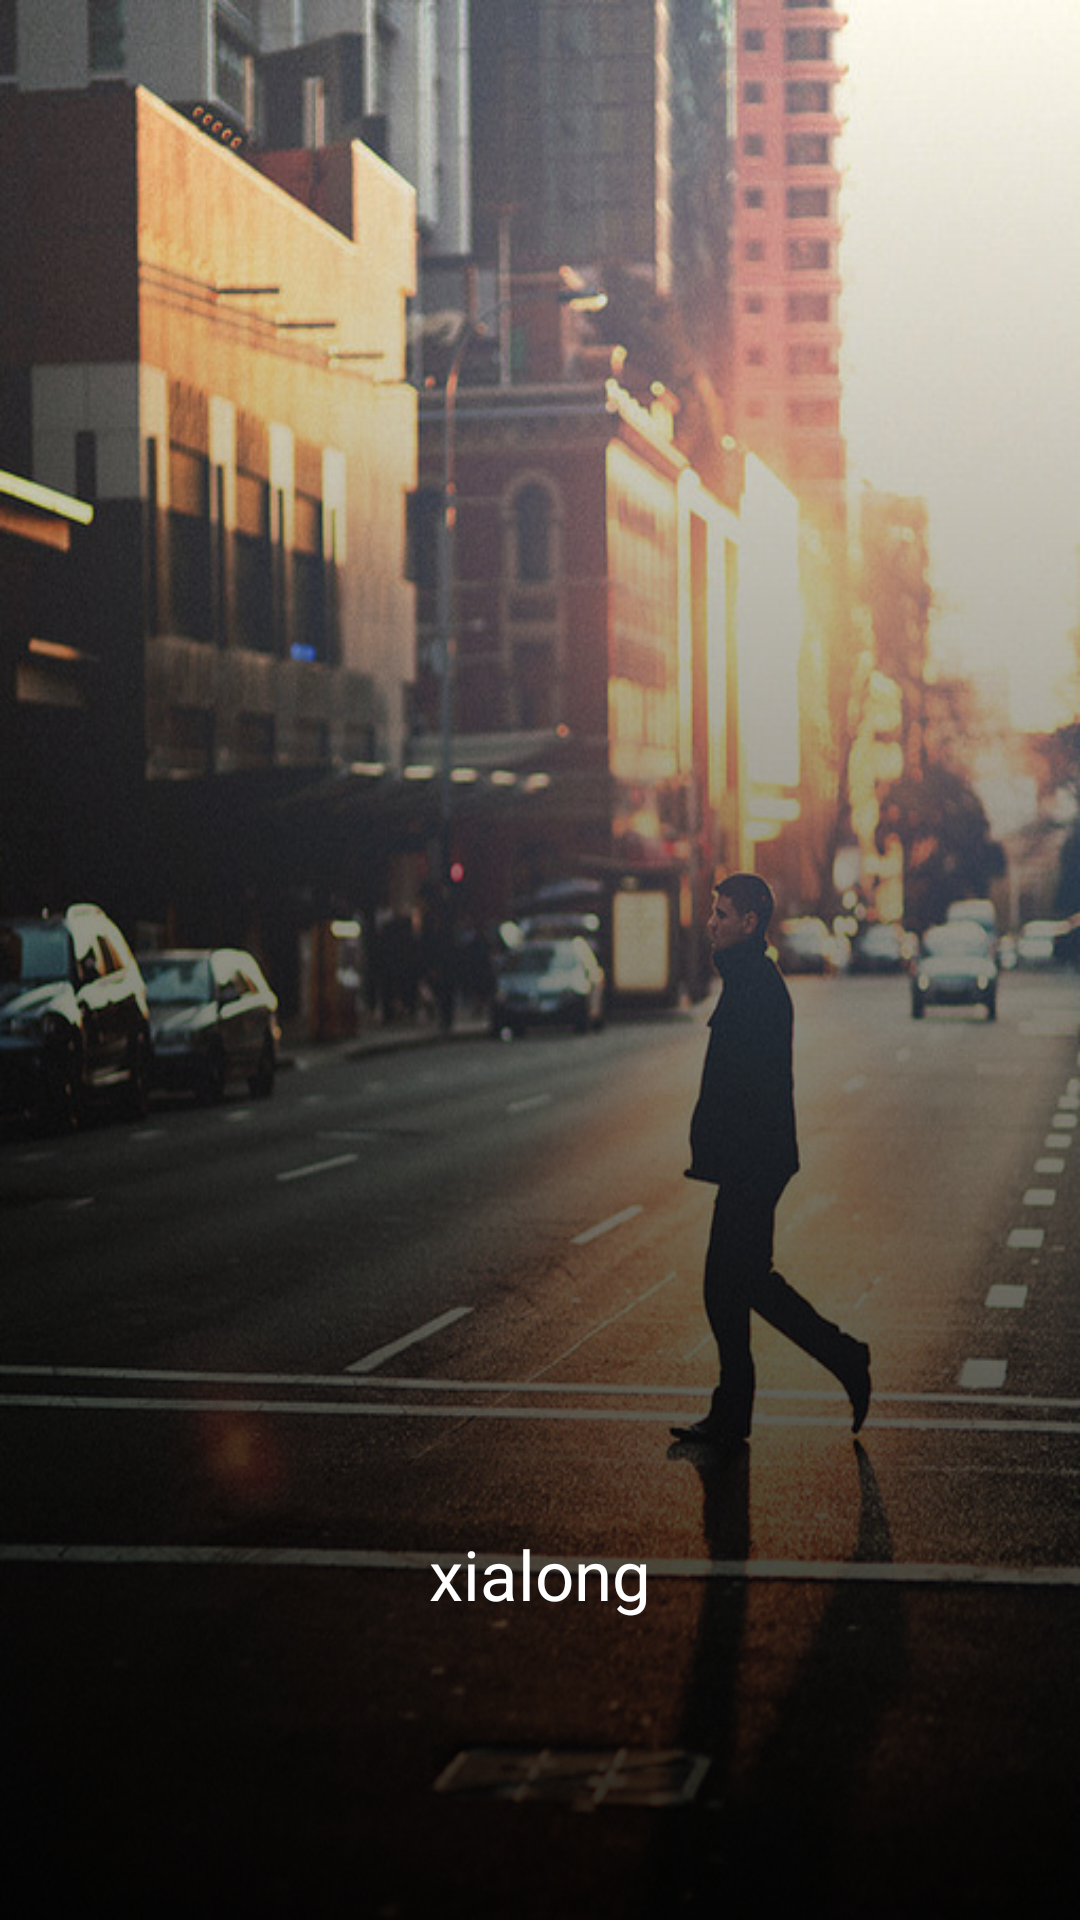

Android layout source for this screen:
<!-- AndroidManifest.xml: activity theme Appwelcome -->
<!-- res/layout/activity_welcome.xml -->
<?xml version="1.0" encoding="utf-8"?>
<RelativeLayout xmlns:android="http://schemas.android.com/apk/res/android"
    android:layout_width="match_parent"
    android:layout_height="match_parent">

    <ImageView
        android:id="@+id/iv_entry"
        android:layout_width="match_parent"
        android:layout_height="match_parent"
        android:scaleType="fitXY"
        android:src="@drawable/welcomimg1"/>

    <View
        android:layout_width="match_parent"
        android:layout_height="match_parent"
        android:background="@drawable/welcomimg_bg"/>


    <TextView
        android:layout_width="match_parent"
        android:layout_height="wrap_content"
        android:layout_alignParentBottom="true"
        android:layout_marginBottom="100dp"
        android:gravity="center"
        android:text="xialong"
        android:textColor="@android:color/white"
        android:textSize="23sp"/>

    <ImageView
        android:layout_width="wrap_content"
        android:layout_height="wrap_content"
        android:src="@mipmap/google_logo"
        android:layout_alignParentBottom="true"
        android:layout_marginBottom="60dp"
        android:layout_centerInParent="true"
        android:tint="@android:color/white" />
</RelativeLayout>
<!-- resources referenced by this layout -->
<resources>
  <!-- drawable welcomimg1: jpg bitmap (drawable, 144003 bytes) -->
  <!-- drawable welcomimg_bg (drawable) -->
  <?xml version="1.0" encoding="utf-8"?>
  <shape xmlns:android="http://schemas.android.com/apk/res/android">
  
      <gradient
          android:angle="90"
          android:startColor="@color/black"
          android:endColor="@android:color/transparent"
          />
  
  </shape>
  <style name="Appwelcome" parent="android:Theme.Translucent.NoTitleBar.Fullscreen">
      </style>
  <color name="black">#dd000000</color>
</resources>
